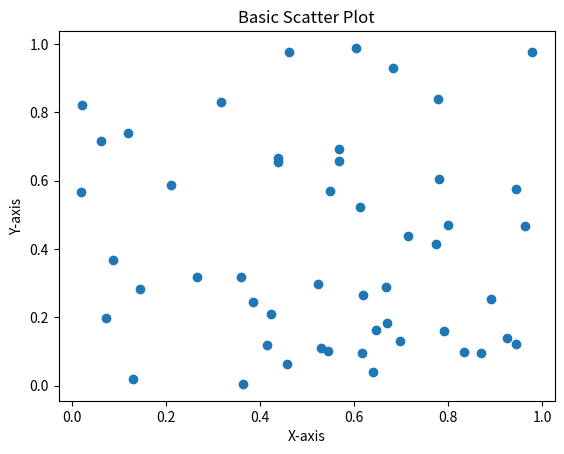

Write Python code to recreate this figure.
import matplotlib.pyplot as plt
import numpy as np

# 데이터 생성
np.random.seed(0)  # 랜덤 시드 설정으로 동일한 결과 재현
x = np.random.rand(50)
y = np.random.rand(50)

# 기본 산점도 생성
plt.scatter(x, y)
plt.title("Basic Scatter Plot")
plt.xlabel("X-axis")
plt.ylabel("Y-axis")
plt.show()
